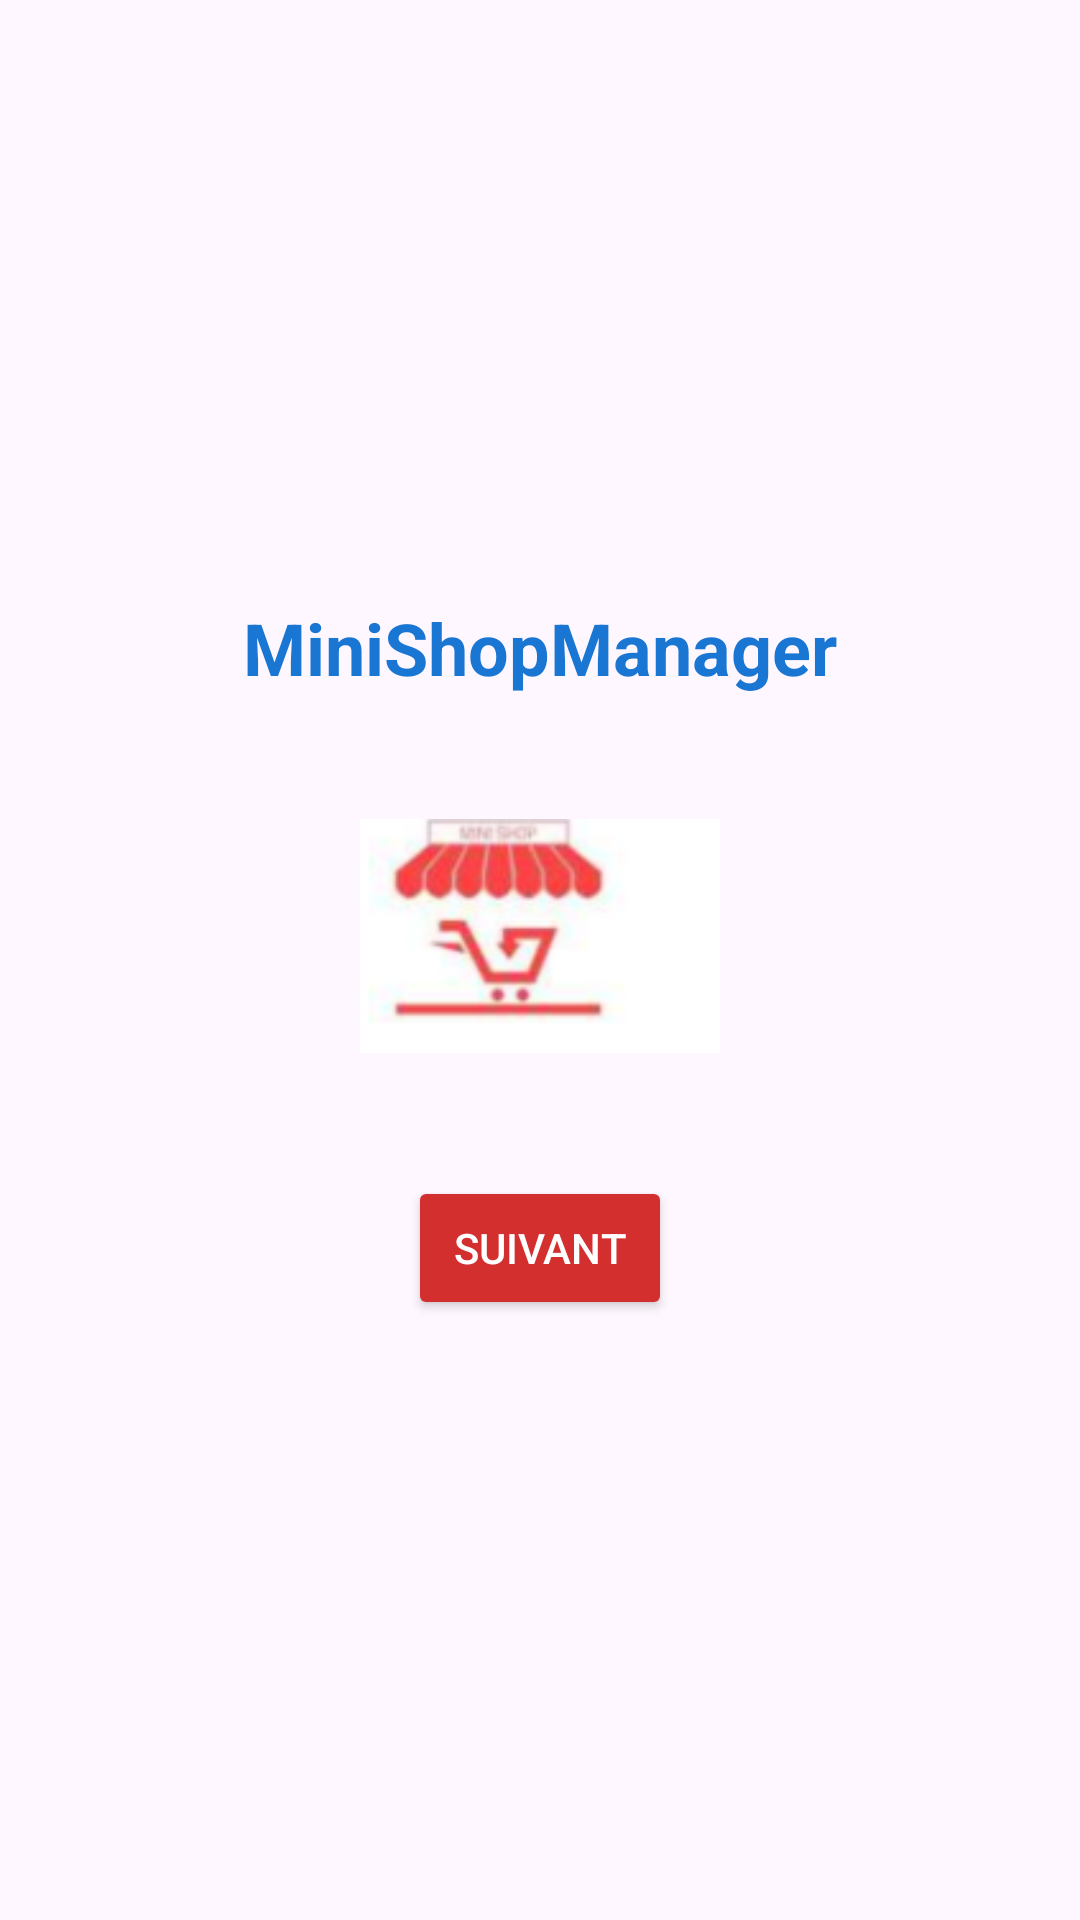

This screen was rendered from an Android layout file. Write that file and the resources it references.
<!-- AndroidManifest.xml: application theme Theme.MiniShopNourane -->
<!-- res/layout/activity_main.xml -->
<?xml version="1.0" encoding="utf-8"?>
<LinearLayout xmlns:android="http://schemas.android.com/apk/res/android"
    android:layout_width="match_parent"
    android:layout_height="match_parent"
    android:gravity="center"
    android:orientation="vertical"
    android:padding="16dp">

    
    <TextView
        android:id="@+id/tvAppName"
        android:layout_width="wrap_content"
        android:layout_height="wrap_content"
        android:text="MiniShopManager"
        android:textSize="24sp"
        android:textStyle="bold"
        android:textColor="@color/bluePrimary"
        android:layout_marginBottom="20dp" />

    
    <ImageView
        android:id="@+id/logoApp"
        android:layout_width="120dp"
        android:layout_height="120dp"
        android:src="@drawable/logo"
        android:contentDescription="Logo de l'application"
        android:layout_marginBottom="20dp" />

    
    <Button
        android:id="@+id/btnSuivant"
        android:layout_width="wrap_content"
        android:layout_height="wrap_content"
        android:text="Suivant"
        android:textColor="@color/white"
        android:backgroundTint="@color/redAccent" />

</LinearLayout>
<!-- resources referenced by this layout -->
<resources>
  <color name="bluePrimary">#1976D2</color>
  <color name="redAccent">#D32F2F</color>
  <color name="white">#FFFFFFFF</color>
  <!-- drawable logo: png bitmap (drawable, 17266 bytes) -->
  <style name="Theme.MiniShopNourane" parent="Base.Theme.MiniShopNourane" />
  <style name="Base.Theme.MiniShopNourane" parent="Theme.Material3.DayNight.NoActionBar">
          
          
      </style>
</resources>
